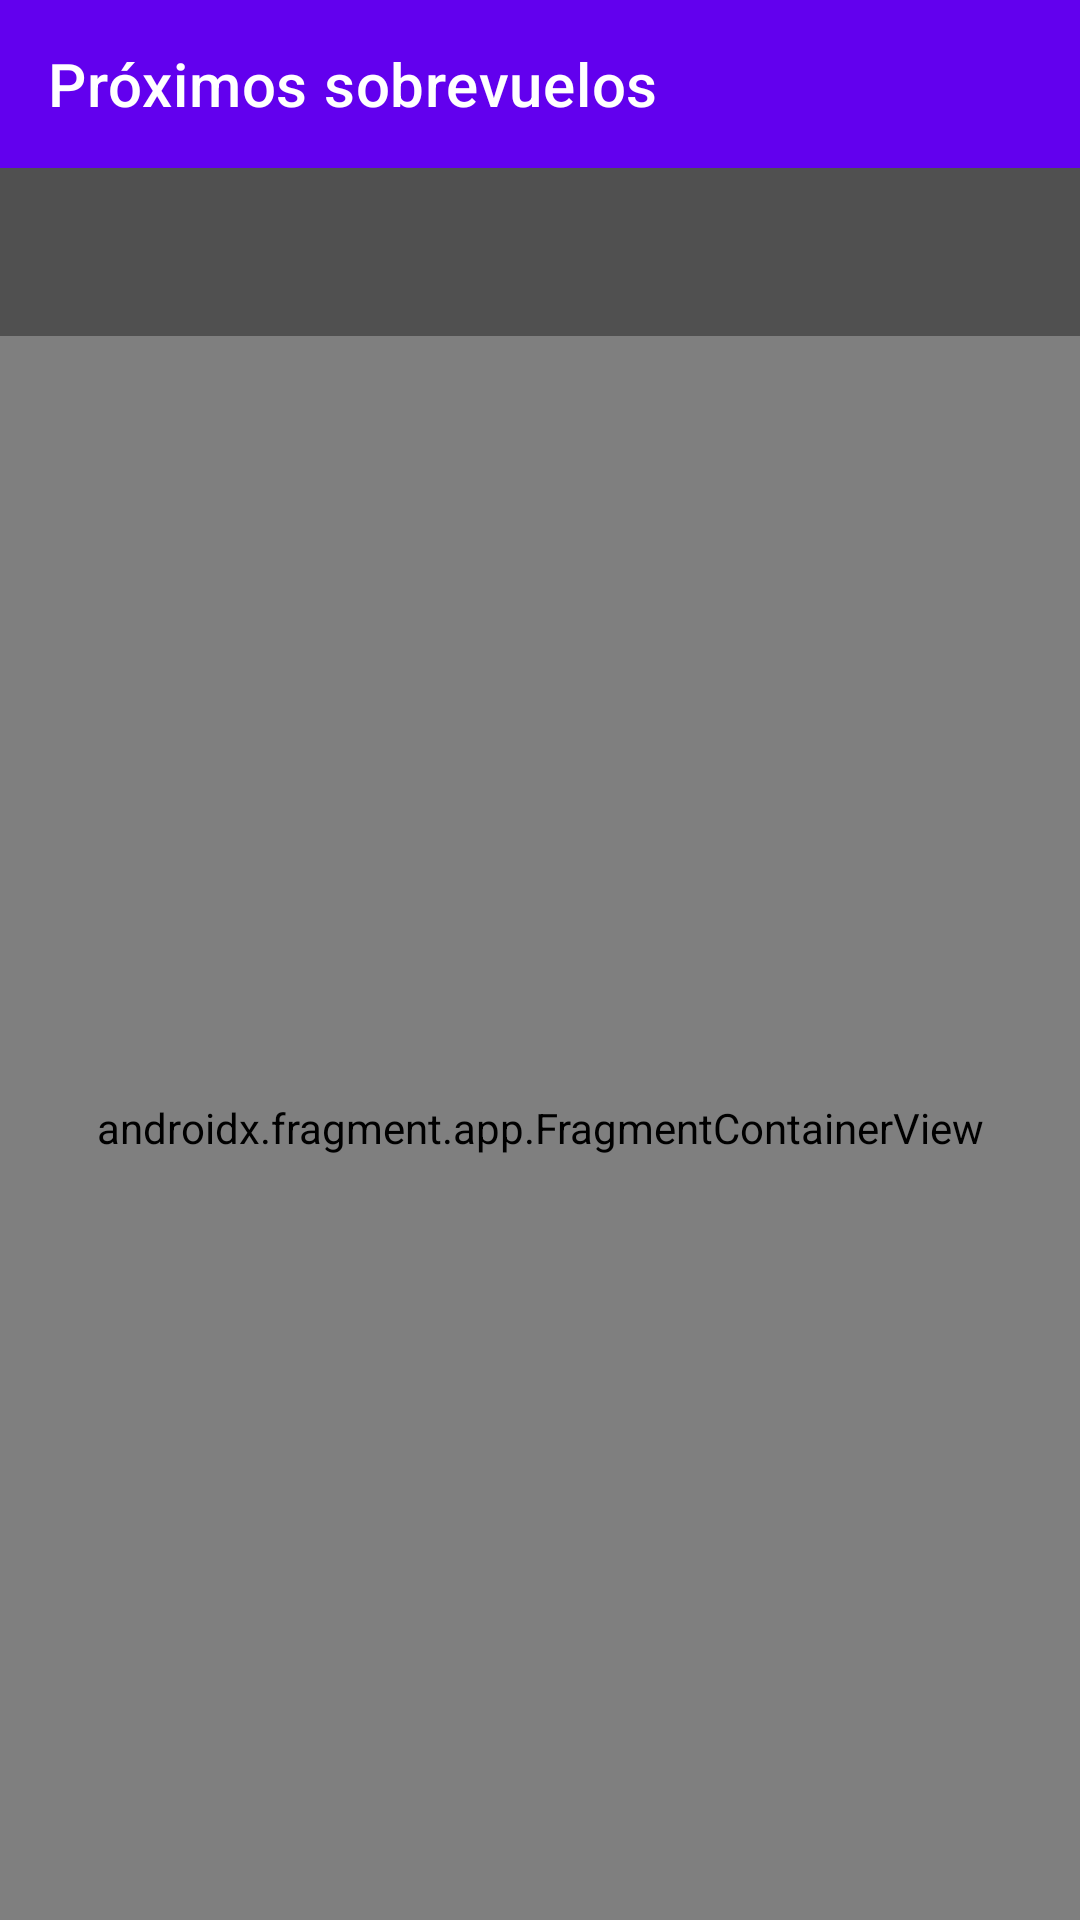

The Android layout XML behind this screen, and the referenced resources:
<!-- AndroidManifest.xml: application theme Theme.Elparkingtest -->
<!-- res/layout/activity_main.xml -->
<?xml version="1.0" encoding="utf-8"?>
<layout
    xmlns:android="http://schemas.android.com/apk/res/android"
    xmlns:app="http://schemas.android.com/apk/res-auto"
    xmlns:tools="http://schemas.android.com/tools"
    android:fitsSystemWindows="true"
    tools:context=".ScrollingActivity">

    <androidx.constraintlayout.widget.ConstraintLayout
        android:layout_width="match_parent"
        android:layout_height="match_parent">

        <com.google.android.material.appbar.AppBarLayout
            android:id="@+id/appbar"
            android:layout_width="match_parent"
            android:layout_height="wrap_content"
            android:fitsSystemWindows="true"
            app:layout_constraintEnd_toEndOf="parent"
            app:layout_constraintStart_toEndOf="parent"
            app:layout_constraintStart_toStartOf="parent"
            app:layout_constraintTop_toTopOf="parent">

            <com.google.android.material.appbar.MaterialToolbar
                android:id="@+id/toolbar"
                android:layout_width="match_parent"
                android:layout_height="wrap_content"
                android:theme="@style/Theme.Elparkingtest.AppBarOverlay"
                app:title="@string/app_name" />

            <com.google.android.material.appbar.MaterialToolbar
                android:id="@+id/navigation_toolbar"
                android:layout_width="match_parent"
                android:layout_height="wrap_content"
                android:background="#505050"
                app:titleTextColor="#FFFFFF" />

        </com.google.android.material.appbar.AppBarLayout>

        <androidx.fragment.app.FragmentContainerView
            android:id="@+id/nav_host"
            android:name="androidx.navigation.fragment.NavHostFragment"
            android:layout_width="match_parent"
            android:layout_height="0dp"
            app:defaultNavHost="true"
            app:navGraph="@navigation/main_navigation"
            app:layout_constraintBottom_toBottomOf="parent"
            app:layout_constraintEnd_toEndOf="parent"
            app:layout_constraintStart_toStartOf="parent"
            app:layout_constraintTop_toBottomOf="@+id/appbar" />

    </androidx.constraintlayout.widget.ConstraintLayout>

</layout>
<!-- resources referenced by this layout -->
<resources>
  <string name="app_name">Próximos sobrevuelos</string>
  <style name="Theme.Elparkingtest.AppBarOverlay" parent="ThemeOverlay.AppCompat.Dark.ActionBar" />
  <style name="Theme.Elparkingtest" parent="Theme.MaterialComponents.DayNight.DarkActionBar">
          
          <item name="colorPrimary">@color/purple_500</item>
          <item name="colorPrimaryVariant">@color/purple_700</item>
          <item name="colorOnPrimary">@color/white</item>
          
          <item name="colorSecondary">@color/teal_200</item>
          <item name="colorSecondaryVariant">@color/teal_700</item>
          <item name="colorOnSecondary">@color/black</item>
          
          <item name="android:statusBarColor" tools:targetApi="l">?attr/colorPrimaryVariant</item>
          
      </style>
  <!-- not gathered from this repository: default colours our renderer supplied (Android Studio template values) -->
  <color name="purple_500">#FF6200EE</color>
  <color name="purple_700">#FF3700B3</color>
  <color name="teal_200">#FF03DAC5</color>
  <color name="teal_700">#FF018786</color>
  <color name="black">#FF000000</color>
  <color name="white">#FFFFFFFF</color>
</resources>
